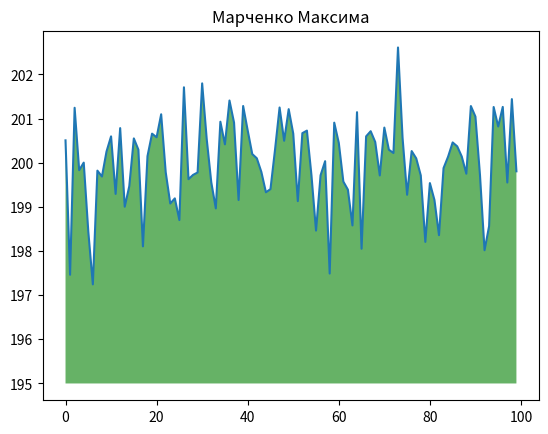

Python code for this plot:
import numpy as np
from matplotlib import pyplot as plt
ys = 200 + np.random.randn(100)
x = [x for x in range(len(ys))]
plt.plot(x, ys, '-')
plt.fill_between(x, ys, 195, where=(ys > 195), facecolor='g', alpha=0.6)
plt.title("Марченко Максима")
plt.show()
